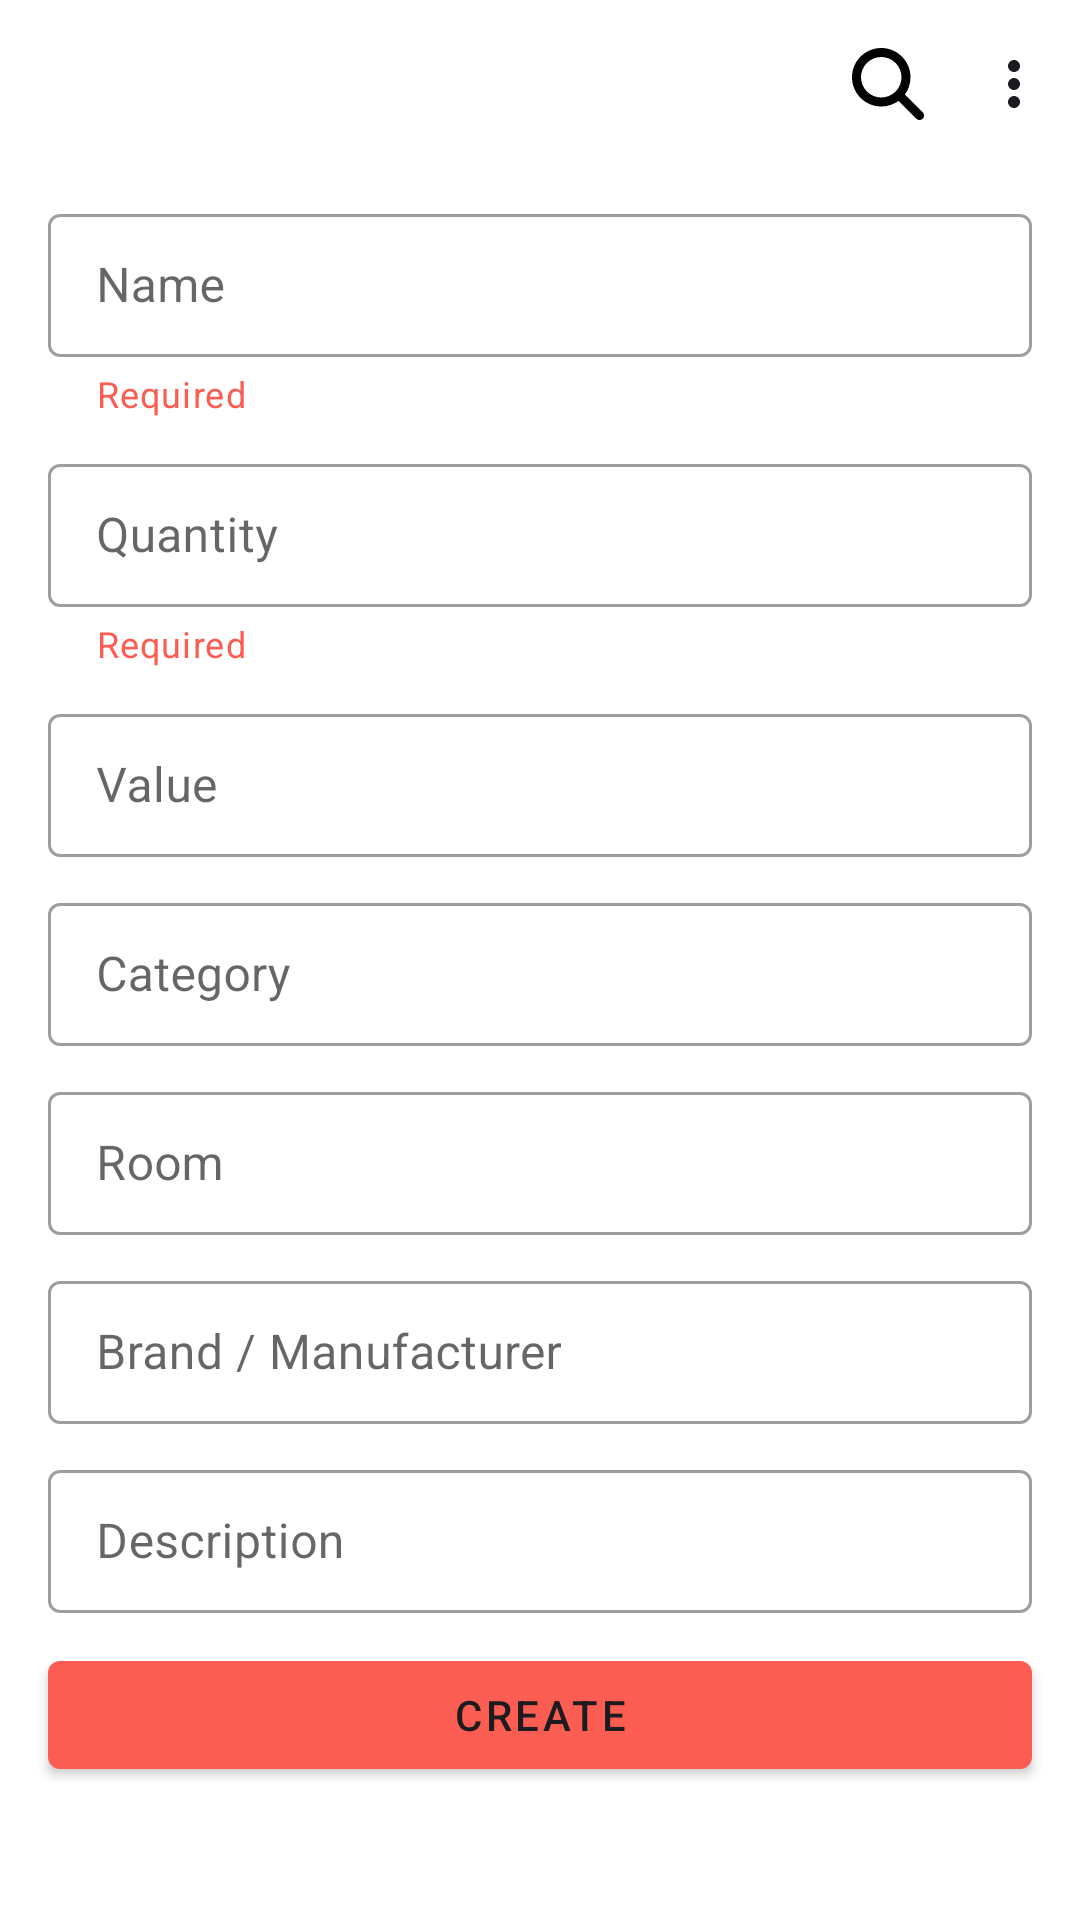

Layout XML and referenced resources for this Android screen:
<!-- AndroidManifest.xml: application theme AppTheme -->
<!-- res/layout/activity_new_item.xml -->
<?xml version="1.0" encoding="utf-8"?>
<androidx.constraintlayout.widget.ConstraintLayout
    xmlns:android="http://schemas.android.com/apk/res/android"
    xmlns:app="http://schemas.android.com/apk/res-auto"
    xmlns:tools="http://schemas.android.com/tools"
    android:layout_width="match_parent"
    android:layout_height="match_parent"
    android:theme="@style/Container"
    tools:context=".ui.NewItemActivity">

    <include
        android:id="@+id/appbar_new_item"
        layout="@layout/appbar"
        app:layout_constraintEnd_toEndOf="parent"
        app:layout_constraintStart_toStartOf="parent"
        app:layout_constraintTop_toTopOf="parent"/>

    <com.google.android.material.textfield.TextInputLayout
        android:id="@+id/itemNameContainer"
        style="@style/create_textInputLayout"
        app:helperText="Required"
        app:helperTextTextColor="?attr/colorAccent"
        app:layout_constraintEnd_toEndOf="parent"
        app:layout_constraintStart_toStartOf="parent"
        app:layout_constraintTop_toBottomOf="@id/appbar_new_item">

        <com.google.android.material.textfield.TextInputEditText
            android:id="@+id/itemNameText"
            style="@style/create_textInputField"
            android:inputType="textCapWords"
            android:hint="Name"/>
    </com.google.android.material.textfield.TextInputLayout>

    <com.google.android.material.textfield.TextInputLayout
        android:id="@+id/itemQuantityContainer"
        style="@style/create_textInputLayout"
        app:helperText="Required"
        app:helperTextTextColor="?attr/colorAccent"
        app:layout_constraintEnd_toEndOf="parent"
        app:layout_constraintStart_toStartOf="parent"
        app:layout_constraintTop_toBottomOf="@+id/itemNameContainer">

        <com.google.android.material.textfield.TextInputEditText
            android:id="@+id/itemQuantityText"
            style="@style/create_textInputField"
            android:inputType="number"
            android:hint="Quantity"/>
    </com.google.android.material.textfield.TextInputLayout>

    <com.google.android.material.textfield.TextInputLayout
        android:id="@+id/itemValueContainer"
        style="@style/create_textInputLayout"
        app:helperTextTextColor="?attr/colorAccent"
        app:layout_constraintEnd_toEndOf="parent"
        app:layout_constraintStart_toStartOf="parent"
        app:layout_constraintTop_toBottomOf="@+id/itemQuantityContainer">

        <com.google.android.material.textfield.TextInputEditText
            android:id="@+id/itemValueText"
            style="@style/create_textInputField"
            android:inputType="numberDecimal"
            android:hint="Value"/>
    </com.google.android.material.textfield.TextInputLayout>

    <com.google.android.material.textfield.TextInputLayout
        android:id="@+id/itemCategoryContainer"
        style="@style/create_textInputLayout"
        app:helperTextTextColor="?attr/colorAccent"
        app:layout_constraintEnd_toEndOf="parent"
        app:layout_constraintStart_toStartOf="parent"
        app:layout_constraintTop_toBottomOf="@+id/itemValueContainer">

        <com.google.android.material.textfield.TextInputEditText
            android:id="@+id/itemCategoryText"
            style="@style/create_textInputField"
            android:inputType="textAutoCorrect"
            android:hint="Category"/>
    </com.google.android.material.textfield.TextInputLayout>

    <com.google.android.material.textfield.TextInputLayout
        android:id="@+id/itemRoomContainer"
        style="@style/create_textInputLayout"
        app:helperTextTextColor="?attr/colorAccent"
        app:layout_constraintEnd_toEndOf="parent"
        app:layout_constraintStart_toStartOf="parent"
        app:layout_constraintTop_toBottomOf="@+id/itemCategoryContainer">

        <com.google.android.material.textfield.TextInputEditText
            android:id="@+id/itemRoomText"
            style="@style/create_textInputField"
            android:inputType="textAutoCorrect"
            android:hint="Room"/>
    </com.google.android.material.textfield.TextInputLayout>

    <com.google.android.material.textfield.TextInputLayout
        android:id="@+id/itemMakeContainer"
        style="@style/create_textInputLayout"
        app:helperTextTextColor="?attr/colorAccent"
        app:layout_constraintEnd_toEndOf="parent"
        app:layout_constraintStart_toStartOf="parent"
        app:layout_constraintTop_toBottomOf="@+id/itemRoomContainer">

        <com.google.android.material.textfield.TextInputEditText
            android:id="@+id/itemMakeText"
            style="@style/create_textInputField"
            android:inputType="textAutoCorrect"
            android:hint="Brand / Manufacturer"/>
    </com.google.android.material.textfield.TextInputLayout>

    <com.google.android.material.textfield.TextInputLayout
        android:id="@+id/itemDescriptionContainer"
        style="@style/create_textInputLayout"
        app:helperTextTextColor="?attr/colorAccent"
        app:layout_constraintEnd_toEndOf="parent"
        app:layout_constraintStart_toStartOf="parent"
        app:layout_constraintTop_toBottomOf="@id/itemMakeContainer">

        <com.google.android.material.textfield.TextInputEditText
            android:id="@+id/itemDescriptionText"
            style="@style/create_textInputField"
            android:inputType="textCapSentences"
            android:maxLength="200"
            android:hint="Description"/>
    </com.google.android.material.textfield.TextInputLayout>

    <com.google.android.material.button.MaterialButton
        android:id="@+id/itemCreateButton"
        android:layout_width="match_parent"
        android:layout_height="wrap_content"
        android:layout_marginHorizontal="16dp"
        android:text="Create"
        android:textColor="?attr/colorOnPrimary"
        android:layout_marginTop="10dp"
        app:layout_constraintEnd_toEndOf="parent"
        app:layout_constraintStart_toStartOf="parent"
        app:layout_constraintTop_toBottomOf="@+id/itemDescriptionContainer" />
</androidx.constraintlayout.widget.ConstraintLayout>
<!-- res/layout/appbar.xml (included above) -->
<?xml version="1.0" encoding="utf-8"?>
<androidx.appcompat.widget.Toolbar
    xmlns:android="http://schemas.android.com/apk/res/android"
    xmlns:app="http://schemas.android.com/apk/res-auto"
    android:id="@+id/appbar"
    style="@style/Appbar"
    android:layout_width="match_parent"
    android:layout_height="?attr/actionBarSize"
    android:backgroundTint="@android:color/transparent"
    app:menu="@menu/appbar_menu"
    app:itemRippleColor="@null"
    app:itemBackground="@android:color/transparent"
/>
<!-- resources referenced by this layout -->
<resources>
  <style name="Container">
          <item name="android:background">@color/black</item>
          <item name="android:outlineProvider">none</item>
      </style>
  <style name="create_textInputField">
          <item name="android:layout_height">match_parent</item>
          <item name="android:layout_width">match_parent</item>
          <item name="android:textColorHint">?attr/colorOnPrimary</item>
          <item name="android:lines">1</item>
          <item name="android:inputType">text</item>
      </style>
  <style name="create_textInputLayout" parent="Widget.MaterialComponents.TextInputLayout.OutlinedBox.Dense">
          <item name="android:layout_marginHorizontal">16dp</item>
          <item name="android:layout_height">wrap_content</item>
          <item name="android:layout_width">match_parent</item>
          <item name="android:layout_marginVertical">10dp</item>
      </style>
  <style name="AppTheme" parent="Theme.MaterialComponents.DayNight.NoActionBar">
          
          <item name="colorPrimary">@color/coral</item>
          <item name="colorPrimaryVariant">@color/white</item>
          <item name="colorSecondary">@color/grey</item>
          <item name="colorOnPrimary">@color/black</item>
          <item name="colorAccent">@color/coral</item>
          <item name="colorControlNormal">?attr/colorOnPrimary</item>
          
          <item name="android:statusBarColor">?attr/colorPrimaryVariant</item>
          <item name="android:windowLightStatusBar">true</item>
  
          
          <item name="shapeAppearanceLargeComponent">@style/main_dialog_background</item>
      </style>
  <color name="black">#1C1B1F</color>
  <color name="coral">#FC5D52</color>
  <color name="white">#FFFBFE</color>
  <style name="main_dialog_background" parent="ShapeAppearance.MaterialComponents.LargeComponent">
          <item name="cornerFamily">rounded</item>
          <item name="cornerSize">20dp</item>
      </style>
</resources>
